Dataset: Flag_Data (GitHub, DveloperY0115/DataScienceStudy_NationalFlagRecog). Classes: can, eng, fra, ger, ita, kor, usa.

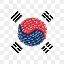
Label: kor

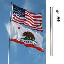
Label: usa

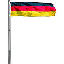
Label: ger

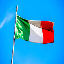
Label: ita

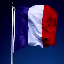
Label: fra

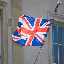
Label: eng
